Run: headless pygame with SDL's dummy video driver; simulated clock (each Clock.tick advances the game by its frame time, no real sleeping); random seed 0; keys injected as events and as key.get_pressed() state; mouse plan: one left click at the window centre at the start of phase 2, then a move to the lower-right quarter at the start of phase 3.
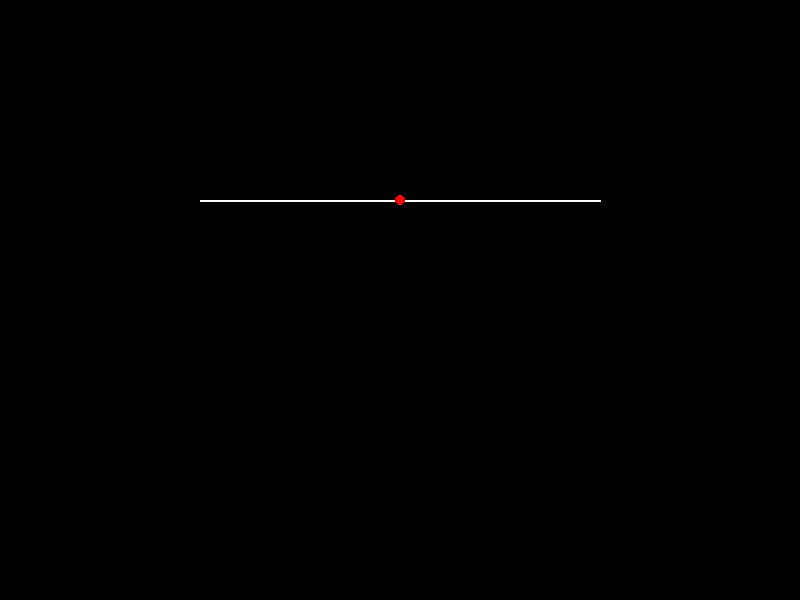
Frame 1 of 4 · flips 1–60 · no input
Frame 2 of 4 · flips 61–180 · clicked the window centre · tapped SPACE, RETURN · held RIGHT (→), D · screen unchanged from frame 1, image omitted
Frame 3 of 4 · flips 181–300 · moved the mouse to the lower-right quarter · held DOWN (↓), S · screen unchanged from frame 2, image omitted
Frame 4 of 4 · flips 301–420 · held LEFT (←), A, UP (↑), W · screen unchanged from frame 3, image omitted

The pygame program that drew these frames:

import pygame
import sys

# Initialisation de Pygame
pygame.init()

# Dimensions de la fenêtre
WIDTH, HEIGHT = 800, 600

# Couleurs
WHITE = (255, 255, 255)
RED = (255, 0, 0)

# Paramètres de la ligne (début et fin)
start_point = (200, 200)
end_point = (600, 200)

# Position initiale du point (milieu de la ligne)
point_x, point_y = (start_point[0] + end_point[0]) // 2, (start_point[1] + end_point[1]) // 2

# Création de la fenêtre
screen = pygame.display.set_mode((WIDTH, HEIGHT))
pygame.display.set_caption("Déplacement d'un point sur une ligne diagonale")

# Boucle principale
clock = pygame.time.Clock()
running = True
dragging = False  # Indique si le point est en cours de déplacement

while running:
    for event in pygame.event.get():
        if event.type == pygame.QUIT:
            running = False
        if event.type == pygame.MOUSEBUTTONDOWN:
            mouse_x, mouse_y = pygame.mouse.get_pos()
            if (point_x - 5 <= mouse_x <= point_x + 5) and (point_y - 5 <= mouse_y <= point_y + 5):
                dragging = True
        if event.type == pygame.MOUSEBUTTONUP:
            dragging = False

    if dragging:
        mouse_x, mouse_y = pygame.mouse.get_pos()
        # Calcul de la position du point pour qu'il reste sur la ligne
        dx = end_point[0] - start_point[0]
        dy = end_point[1] - start_point[1]
        line_length = (dx ** 2 + dy ** 2) ** 0.5
        if line_length > 0:
            t = ((mouse_x - start_point[0]) * dx + (mouse_y - start_point[1]) * dy) / (line_length ** 2)
            t = max(0, min(1, t))
            point_x = start_point[0] + t * dx
            point_y = start_point[1] + t * dy

    # Effacement de l'écran
    screen.fill((0, 0, 0))

    # Dessin de la ligne diagonale
    pygame.draw.line(screen, WHITE, start_point, end_point, 2)

    # Dessin du point
    pygame.draw.circle(screen, RED, (int(point_x), int(point_y)), 5)

    pygame.display.flip()
    clock.tick(60)

pygame.quit()
sys.exit()
